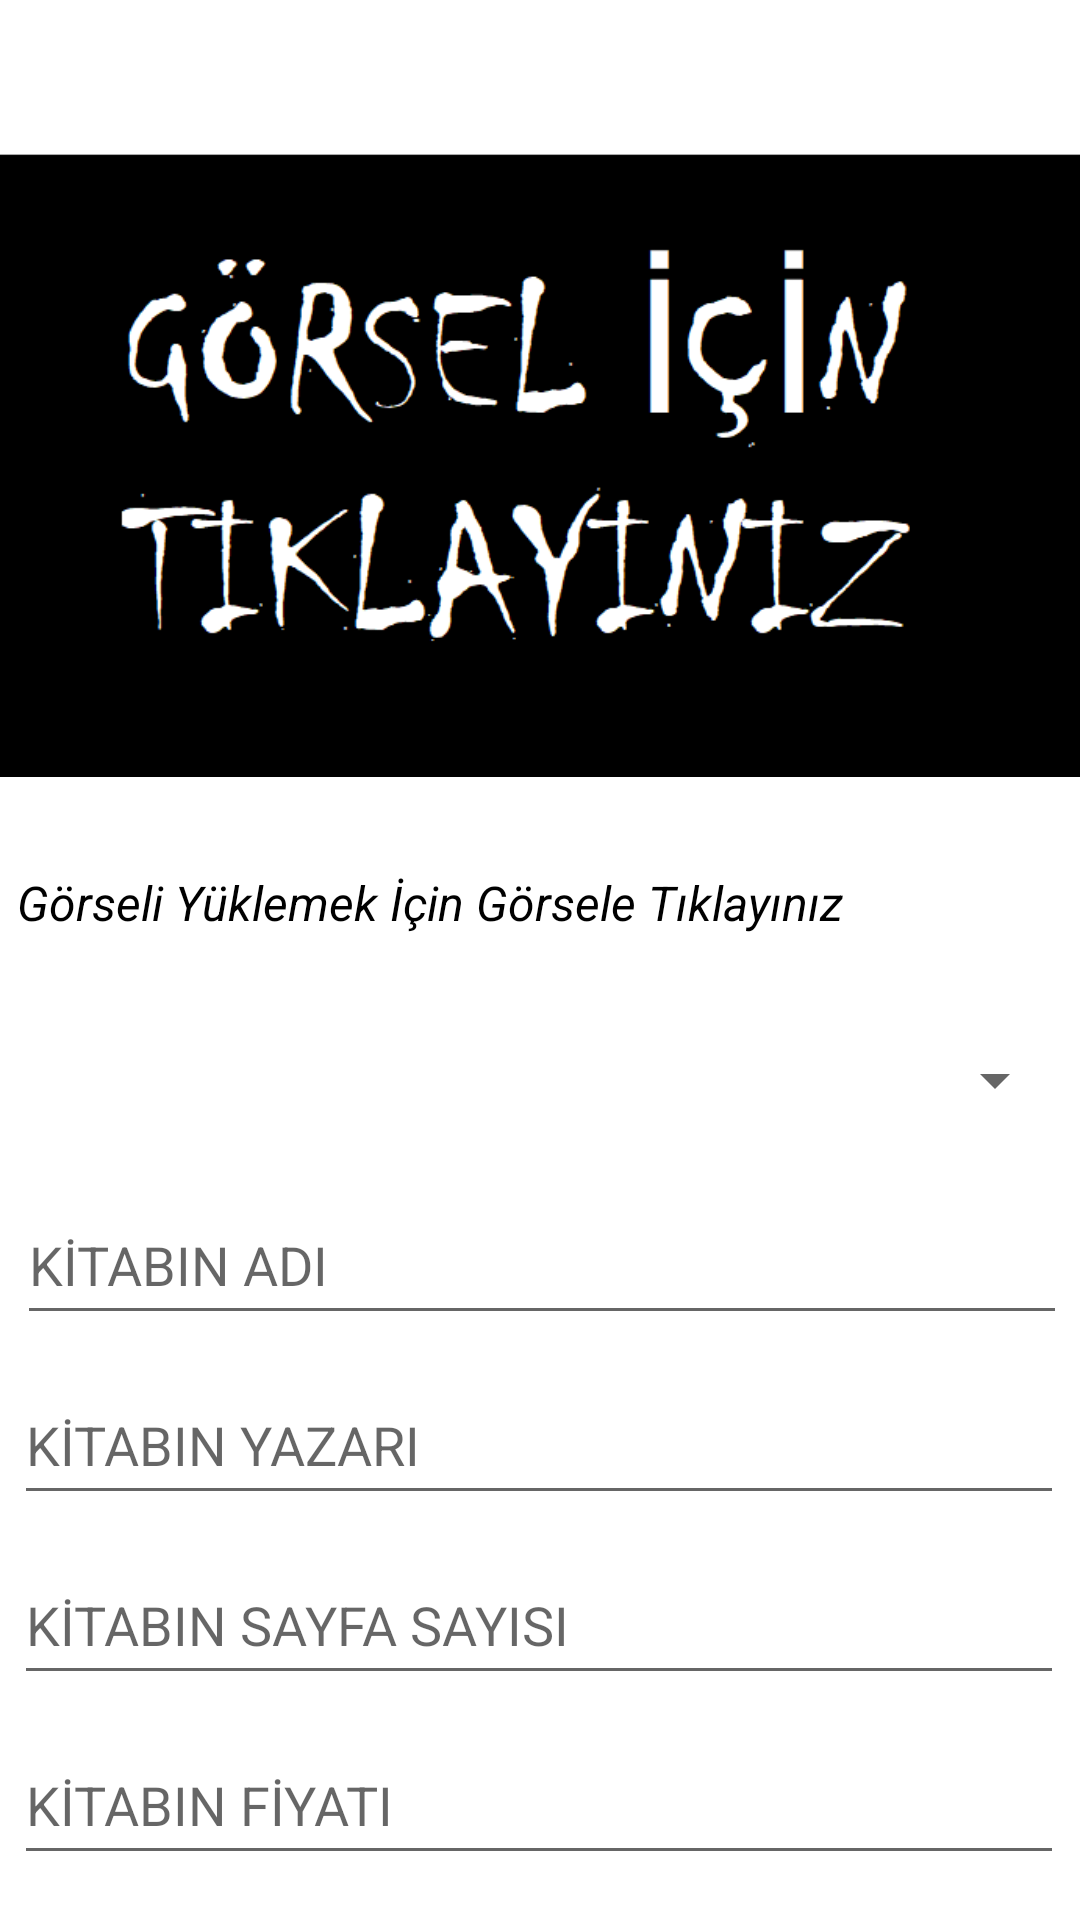

Layout XML and referenced resources for this Android screen:
<!-- AndroidManifest.xml: application theme Theme.KitapDunyasi -->
<!-- res/layout/activity_fotograf_ekle.xml -->
<?xml version="1.0" encoding="utf-8"?>
<androidx.constraintlayout.widget.ConstraintLayout
    xmlns:android="http://schemas.android.com/apk/res/android"
    xmlns:app="http://schemas.android.com/apk/res-auto"
    xmlns:tools="http://schemas.android.com/tools"
    android:layout_width="match_parent"
    android:layout_height="match_parent"
    tools:context=".activityler.FotografEkle">

    <EditText
        android:id="@+id/kitapAd"
        android:layout_width="350dp"
        android:layout_height="50dp"
        android:layout_marginStart="31dp"
        android:layout_marginTop="10dp"
        android:layout_marginEnd="30dp"
        android:ems="10"
        android:hint="KİTABIN ADI"
        android:inputType="textPersonName"
        android:minHeight="48dp"
        app:layout_constraintEnd_toEndOf="parent"
        app:layout_constraintStart_toStartOf="parent"
        app:layout_constraintTop_toBottomOf="@+id/anaSayfaSpinner" />

    <EditText
        android:id="@+id/kitapYazar"
        android:layout_width="350dp"
        android:layout_height="50dp"
        android:layout_marginStart="30dp"
        android:layout_marginTop="10dp"
        android:layout_marginEnd="31dp"
        android:ems="10"
        android:hint="KİTABIN YAZARI"
        android:inputType="textPersonName"
        android:minHeight="48dp"
        app:layout_constraintEnd_toEndOf="parent"
        app:layout_constraintStart_toStartOf="parent"
        app:layout_constraintTop_toBottomOf="@+id/kitapAd" />

    <EditText
        android:id="@+id/kitapSayfaSayisi"
        android:layout_width="350dp"
        android:layout_height="50dp"
        android:layout_marginStart="30dp"
        android:layout_marginTop="10dp"
        android:layout_marginEnd="31dp"
        android:ems="10"
        android:hint="KİTABIN SAYFA SAYISI"
        android:inputType="number"
        android:minHeight="48dp"
        app:layout_constraintEnd_toEndOf="parent"
        app:layout_constraintStart_toStartOf="parent"
        app:layout_constraintTop_toBottomOf="@+id/kitapYazar" />

    <Spinner
        android:id="@+id/anaSayfaSpinner"
        android:layout_width="350dp"
        android:layout_height="50dp"
        android:layout_marginStart="31dp"
        android:layout_marginTop="20dp"
        android:layout_marginEnd="30dp"
        android:contentDescription="@string/app_name"
        app:layout_constraintEnd_toEndOf="parent"
        app:layout_constraintStart_toStartOf="parent"
        app:layout_constraintTop_toBottomOf="@+id/textView8" />

    <EditText
        android:id="@+id/kitapFiyat"
        android:layout_width="350dp"
        android:layout_height="50dp"
        android:layout_marginStart="30dp"
        android:layout_marginTop="10dp"
        android:layout_marginEnd="31dp"
        android:ems="10"
        android:hint="KİTABIN FİYATI"
        android:inputType="number"
        android:minHeight="48dp"
        app:layout_constraintEnd_toEndOf="parent"
        app:layout_constraintStart_toStartOf="parent"
        app:layout_constraintTop_toBottomOf="@+id/kitapSayfaSayisi" />

    <Button
        android:id="@+id/btnGorselEkle"
        android:layout_width="350dp"
        android:layout_height="65dp"
        android:layout_marginStart="31dp"
        android:layout_marginTop="15dp"
        android:layout_marginEnd="30dp"
        android:text="ekle"
        android:backgroundTint="@color/black"
        app:layout_constraintEnd_toEndOf="parent"
        app:layout_constraintStart_toStartOf="parent"
        app:layout_constraintTop_toBottomOf="@+id/kitapFiyat" />

    <TextView
        android:id="@+id/textView8"
        android:layout_width="350dp"
        android:layout_height="25dp"
        android:layout_marginStart="31dp"
        android:layout_marginTop="20dp"
        android:layout_marginEnd="30dp"
        android:text="Görseli Yüklemek İçin Görsele Tıklayınız"
        android:textColor="@color/black"
        android:textSize="16dp"
        android:textStyle="italic"
        app:layout_constraintEnd_toEndOf="parent"
        app:layout_constraintStart_toStartOf="parent"
        app:layout_constraintTop_toBottomOf="@+id/imageView" />

    <ImageView
        android:id="@+id/imageView"
        android:layout_width="wrap_content"
        android:layout_height="230dp"
        android:layout_marginTop="40dp"
        app:layout_constraintEnd_toEndOf="parent"
        app:layout_constraintStart_toStartOf="parent"
        app:layout_constraintTop_toTopOf="parent"
        app:srcCompat="@drawable/gorsel"
        tools:ignore="SpeakableTextPresentCheck" />


</androidx.constraintlayout.widget.ConstraintLayout>
<!-- resources referenced by this layout -->
<resources>
  <color name="black">#FF000000</color>
  <!-- drawable gorsel: png bitmap (drawable, 14442 bytes) -->
  <string name="app_name">KitapDunyasi</string>
  <style name="Theme.KitapDunyasi" parent="Theme.MaterialComponents.DayNight.NoActionBar">
          
          <item name="colorPrimary">@color/purple_500</item>
          <item name="colorPrimaryVariant">@color/purple_700</item>
          <item name="colorOnPrimary">@color/white</item>
          
          <item name="colorSecondary">@color/teal_200</item>
          <item name="colorSecondaryVariant">@color/teal_700</item>
          <item name="colorOnSecondary">@color/black</item>
          
          <item name="android:statusBarColor">?attr/colorPrimaryVariant</item>
          
      </style>
  <color name="purple_500">#FF6200EE</color>
  <color name="purple_700">#FF3700B3</color>
  <color name="white">#FFFFFFFF</color>
  <color name="teal_200">#FF03DAC5</color>
  <color name="teal_700">#FF018786</color>
</resources>
